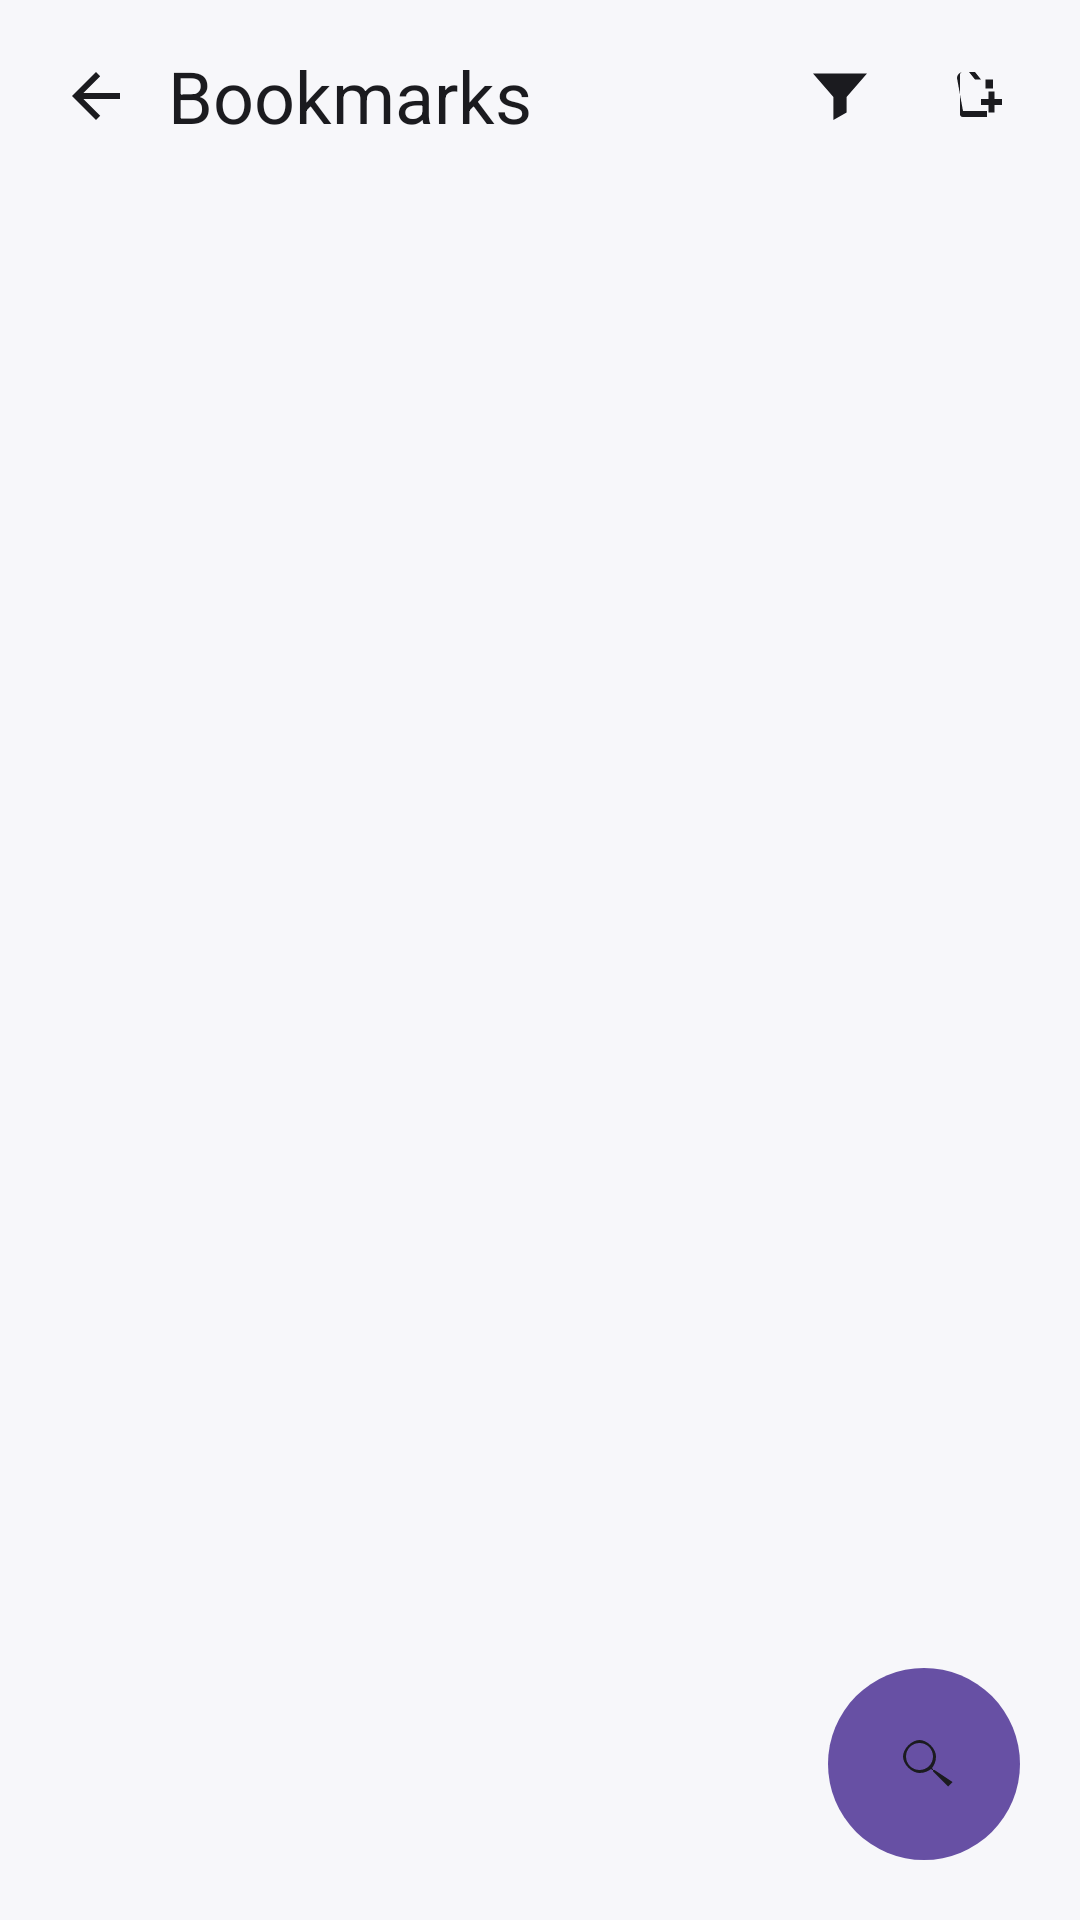

Here is an Android app screen rendered from its layout file. Give the layout XML and the strings, colors and styles it references.
<!-- AndroidManifest.xml: application theme Theme.LibreWolf -->
<!-- res/layout/activity_bookmarks.xml -->
<?xml version="1.0" encoding="utf-8"?>
<LinearLayout xmlns:android="http://schemas.android.com/apk/res/android"
    android:layout_width="match_parent"
    android:layout_height="match_parent"
    android:background="@color/librewolf_bg"
    android:orientation="vertical">

    <LinearLayout
        android:layout_width="match_parent"
        android:layout_height="wrap_content"
        android:gravity="center_vertical"
        android:orientation="horizontal"
        android:padding="8dp">

        <ImageButton
            android:id="@+id/bookmarks_back"
            android:layout_width="48dp"
            android:layout_height="48dp"
            android:background="?attr/selectableItemBackgroundBorderless"
            android:contentDescription="@string/close"
            android:src="@drawable/ic_back" />

        <TextView
            android:layout_width="0dp"
            android:layout_height="wrap_content"
            android:layout_weight="1"
            android:text="@string/bookmarks"
            android:textColor="@color/librewolf_text"
            android:textSize="24sp" />

        <ImageButton
            android:id="@+id/bookmarks_search"
            android:layout_width="48dp"
            android:layout_height="48dp"
            android:background="?attr/selectableItemBackgroundBorderless"
            android:contentDescription="@string/search_bookmarks"
            android:src="@drawable/ic_filter" />

        <ImageButton
            android:id="@+id/bookmarks_add"
            android:layout_width="48dp"
            android:layout_height="48dp"
            android:background="?attr/selectableItemBackgroundBorderless"
            android:contentDescription="@string/add_bookmark"
            android:src="@drawable/ic_folder_add" />
    </LinearLayout>

    
    <FrameLayout
        android:layout_width="match_parent"
        android:layout_height="0dp"
        android:layout_weight="1">

        <androidx.recyclerview.widget.RecyclerView
            android:id="@+id/bookmarks_list"
            android:layout_width="match_parent"
            android:layout_height="match_parent" />

        <include
            android:id="@+id/bookmarks_empty"
            layout="@layout/view_empty_state" />

        <ImageButton
            android:id="@+id/bookmarks_fab"
            android:layout_width="64dp"
            android:layout_height="64dp"
            android:layout_gravity="bottom|end"
            android:layout_margin="20dp"
            android:background="@drawable/bg_fab"
            android:contentDescription="@string/search_bookmarks"
            android:src="@drawable/ic_search" />
    </FrameLayout>
</LinearLayout>
<!-- res/layout/view_empty_state.xml (included above) -->
<?xml version="1.0" encoding="utf-8"?>
<LinearLayout xmlns:android="http://schemas.android.com/apk/res/android"
    android:id="@+id/empty_state"
    android:layout_width="match_parent"
    android:layout_height="match_parent"
    android:gravity="center"
    android:orientation="vertical"
    android:paddingStart="32dp"
    android:paddingTop="24dp"
    android:paddingEnd="32dp"
    android:paddingBottom="24dp"
    android:visibility="gone">

    <TextView
        android:id="@+id/empty_text"
        android:layout_width="match_parent"
        android:layout_height="wrap_content"
        android:gravity="center"
        android:textColor="@color/librewolf_text"
        android:textSize="17sp" />

    <TextView
        android:id="@+id/empty_hint"
        android:layout_width="match_parent"
        android:layout_height="wrap_content"
        android:layout_marginTop="10dp"
        android:gravity="center"
        android:textColor="@color/librewolf_grey"
        android:textSize="14sp"
        android:visibility="gone" />
</LinearLayout>
<!-- resources referenced by this layout -->
<resources>
  <color name="librewolf_bg">#F7F7FA</color>
  <color name="librewolf_grey">#5F6368</color>
  <color name="librewolf_text">#1B1B1F</color>
  <!-- drawable bg_fab (drawable) -->
  <?xml version="1.0" encoding="utf-8"?>
  <shape xmlns:android="http://schemas.android.com/apk/res/android"
      android:shape="oval">
      <solid android:color="@color/librewolf_accent" />
  </shape>
  <!-- drawable ic_back (drawable) -->
  <?xml version="1.0" encoding="utf-8"?>
  <vector xmlns:android="http://schemas.android.com/apk/res/android"
      android:width="24dp" android:height="24dp"
      android:viewportWidth="24" android:viewportHeight="24">
      <path android:fillColor="@color/librewolf_text"
          android:pathData="M20,11H7.8l5.6,-5.6L12,4l-8,8 8,8 1.4,-1.4L7.8,13H20z" />
  </vector>
  <!-- drawable ic_filter (drawable) -->
  <?xml version="1.0" encoding="utf-8"?>
  <vector xmlns:android="http://schemas.android.com/apk/res/android"
      android:width="24dp" android:height="24dp"
      android:viewportWidth="24" android:viewportHeight="24">
      <path android:fillColor="@color/librewolf_text"
          android:pathData="M3,4.5 h18 l-6.8,7.8 v5.2 l-4.4,2.5 v-7.7 Z" />
  </vector>
  <!-- drawable ic_folder_add (drawable) -->
  <?xml version="1.0" encoding="utf-8"?>
  <vector xmlns:android="http://schemas.android.com/apk/res/android"
      android:width="24dp" android:height="24dp"
      android:viewportWidth="24" android:viewportHeight="24">
      <path android:fillColor="@color/librewolf_text"
          android:pathData="M3,6 a2,2 0 0,1 2,-2 h4 l2,2.5 h4 v3 h-2.5 V6.5 H9 l-2,-2.5 H5 a1,1 0 0,0 -1,1 V18 a1,1 0 0,0 1,1 h8 v-2 H5 Z" />
      <path android:fillColor="@color/librewolf_text"
          android:pathData="M18,13 h-2.5 v-2.5 h-2 V13 H11 v2 h2.5 v2.5 h2 V15 H18 Z" />
  </vector>
  <!-- drawable ic_search (drawable) -->
  <?xml version="1.0" encoding="utf-8"?>
  <vector xmlns:android="http://schemas.android.com/apk/res/android"
      android:width="24dp" android:height="24dp"
      android:viewportWidth="24" android:viewportHeight="24">
      <path android:fillColor="@color/librewolf_text"
          android:pathData="M15.5,14h-0.8l-0.3,-0.3c1,-1.1 1.6,-2.6 1.6,-4.2C16,6.9 13.1,4 10.5,4S5,6.9 5,9.5 7.9,15 10.5,15c1.6,0 3.1,-0.6 4.2,-1.6l0.3,0.3v0.8l5,5 1.5,-1.5zM10.5,14C8,14 6,12 6,9.5S8,5 10.5,5 15,7 15,9.5 13,14 10.5,14z" />
  </vector>
  <string name="add_bookmark">Add bookmark</string>
  <string name="bookmarks">Bookmarks</string>
  <string name="close">Close</string>
  <string name="search_bookmarks">Search bookmarks</string>
  <style name="Theme.LibreWolf" parent="Theme.Material3.DayNight.NoActionBar">
          <item name="colorPrimary">@color/librewolf_accent</item>
          <item name="colorOnPrimary">@color/librewolf_icon_on_accent</item>
          <item name="android:windowBackground">@color/librewolf_bg</item>
          <item name="android:statusBarColor">@color/librewolf_bg</item>
          <item name="android:navigationBarColor">@color/librewolf_bg</item>
          <item name="android:windowLightStatusBar">true</item>
      </style>
  <color name="librewolf_accent">#6750A4</color>
  <color name="librewolf_icon_on_accent">#FFFFFF</color>
</resources>
